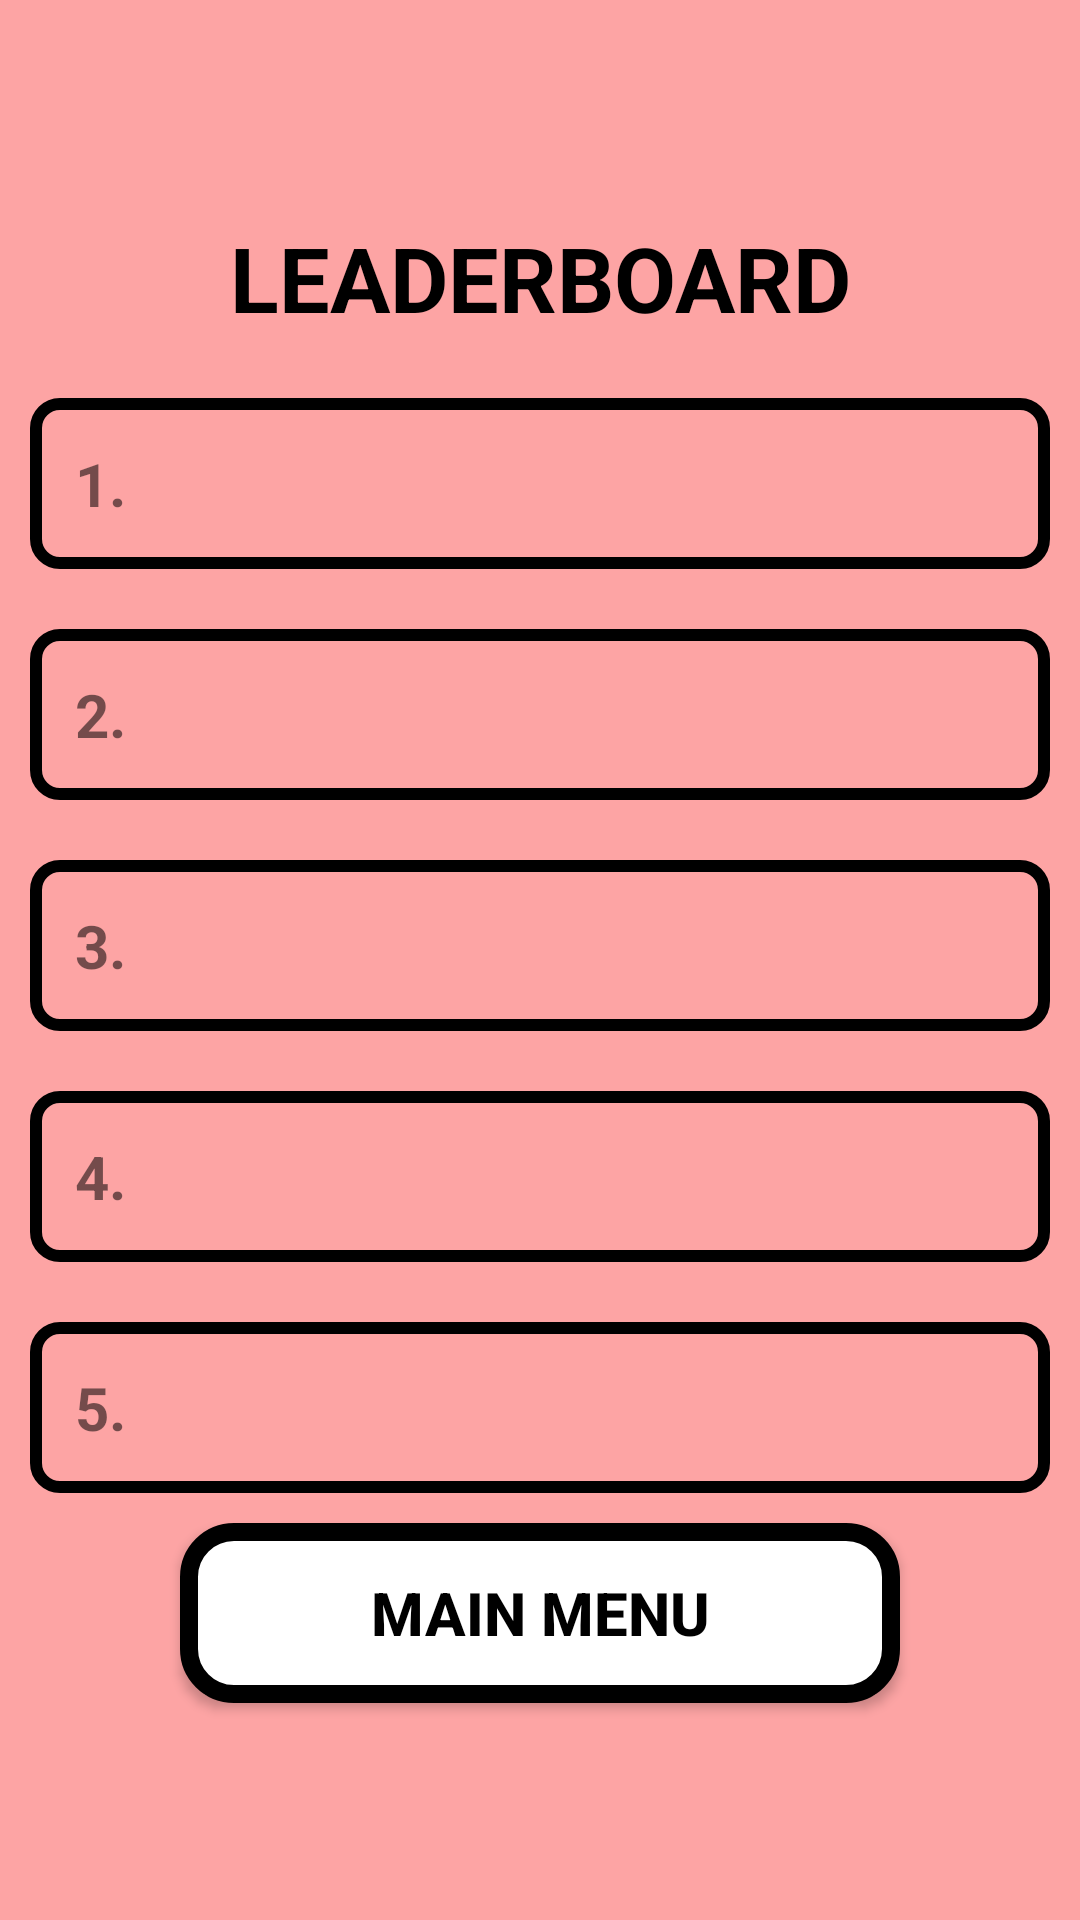

The Android layout XML behind this screen, and the referenced resources:
<!-- AndroidManifest.xml: application theme AppTheme -->
<!-- res/layout/leaderboard_fragment.xml -->
<?xml version="1.0" encoding="utf-8"?>
<LinearLayout xmlns:android="http://schemas.android.com/apk/res/android"
    android:orientation="vertical"
    android:layout_width="match_parent"
    android:layout_height="match_parent"
    android:padding="10dp"
    android:background="@color/bg"
    android:gravity="center">

    <TextView
        android:layout_width="match_parent"
        android:layout_height="wrap_content"
        android:text="@string/menu_leaderboard"
        android:textStyle="bold"
        android:textSize="30sp"
        android:textColor="@color/black"
        android:layout_marginBottom="10dp"
        android:textAlignment="center"/>


    <LinearLayout
        android:id="@+id/leaderboard_row1"
        android:layout_width="match_parent"
        android:layout_height="wrap_content"
        android:orientation="horizontal"
        android:gravity="fill_horizontal"
        android:padding="15dp"
        android:layout_marginVertical="10dp"
        android:background="@drawable/lifeline_button">

        <TextView
            android:layout_width="50dp"
            android:layout_height="wrap_content"
            android:text="@string/_1"
            android:textStyle="bold"
            android:textSize="20sp"
            android:textAlignment="textStart"/>
        <TextView
            android:id="@+id/leaderboard_row1_name"
            android:layout_width="140dp"
            android:layout_height="wrap_content"
            android:textStyle="bold"
            android:textSize="20sp"
            android:textAlignment="textStart"/>

        <TextView
            android:id="@+id/leaderboard_row1_score"
            android:layout_marginStart="20dp"
            android:layout_width="match_parent"
            android:layout_height="wrap_content"
            android:textStyle="bold"
            android:textSize="20sp"
            android:textAlignment="textEnd"/>

    </LinearLayout>


    <LinearLayout
        android:id="@+id/leaderboard_row2"
        android:layout_width="match_parent"
        android:layout_height="wrap_content"
        android:orientation="horizontal"
        android:gravity="fill_horizontal"
        android:padding="15dp"
        android:layout_marginVertical="10dp"
        android:background="@drawable/lifeline_button">

        <TextView
            android:layout_width="50dp"
            android:layout_height="wrap_content"
            android:text="@string/_2"
            android:textStyle="bold"
            android:textSize="20sp"
            android:textAlignment="textStart"/>
        <TextView
            android:id="@+id/leaderboard_row2_name"
            android:layout_width="140dp"
            android:layout_height="wrap_content"
            android:textStyle="bold"
            android:textSize="20sp"
            android:textAlignment="textStart"/>

        <TextView
            android:id="@+id/leaderboard_row2_score"
            android:layout_marginStart="20dp"
            android:layout_width="match_parent"
            android:layout_height="wrap_content"
            android:textStyle="bold"
            android:textSize="20sp"
            android:textAlignment="textEnd"/>

    </LinearLayout>

    
    <LinearLayout
        android:id="@+id/leaderboard_row3"
        android:layout_width="match_parent"
        android:layout_height="wrap_content"
        android:orientation="horizontal"
        android:gravity="fill_horizontal"
        android:padding="15dp"
        android:layout_marginVertical="10dp"
        android:background="@drawable/lifeline_button">

        <TextView
            android:layout_width="50dp"
            android:layout_height="wrap_content"
            android:text="@string/_3"
            android:textStyle="bold"
            android:textSize="20sp"
            android:textAlignment="textStart"/>
        <TextView
            android:id="@+id/leaderboard_row3_name"
            android:layout_width="140dp"
            android:layout_height="wrap_content"
            android:textStyle="bold"
            android:textSize="20sp"
            android:textAlignment="textStart"/>

        <TextView
            android:id="@+id/leaderboard_row3_score"
            android:layout_marginStart="20dp"
            android:layout_width="match_parent"
            android:layout_height="wrap_content"
            android:textStyle="bold"
            android:textSize="20sp"
            android:textAlignment="textEnd"/>

    </LinearLayout>

    
    <LinearLayout
        android:id="@+id/leaderboard_row4"
        android:layout_width="match_parent"
        android:layout_height="wrap_content"
        android:orientation="horizontal"
        android:gravity="fill_horizontal"
        android:padding="15dp"
        android:layout_marginVertical="10dp"
        android:background="@drawable/lifeline_button">

        <TextView
            android:layout_width="50dp"
            android:layout_height="wrap_content"
            android:text="@string/_4"
            android:textStyle="bold"
            android:textSize="20sp"
            android:textAlignment="textStart"/>
        <TextView
            android:id="@+id/leaderboard_row4_name"
            android:layout_width="140dp"
            android:layout_height="wrap_content"
            android:textStyle="bold"
            android:textSize="20sp"
            android:textAlignment="textStart"/>

        <TextView
            android:id="@+id/leaderboard_row4_score"
            android:layout_marginStart="20dp"
            android:layout_width="match_parent"
            android:layout_height="wrap_content"
            android:textStyle="bold"
            android:textSize="20sp"
            android:textAlignment="textEnd"/>

    </LinearLayout>

    
    <LinearLayout
        android:id="@+id/leaderboard_row5"
        android:layout_width="match_parent"
        android:layout_height="wrap_content"
        android:orientation="horizontal"
        android:gravity="fill_horizontal"
        android:padding="15dp"
        android:layout_marginVertical="10dp"
        android:background="@drawable/lifeline_button">

        <TextView
            android:layout_width="50dp"
            android:layout_height="wrap_content"
            android:text="@string/_5"
            android:textStyle="bold"
            android:textSize="20sp"
            android:textAlignment="textStart"/>
        <TextView
            android:id="@+id/leaderboard_row5_name"
            android:layout_width="140dp"
            android:layout_height="wrap_content"
            android:textStyle="bold"
            android:textSize="20sp"
            android:textAlignment="textStart"/>

        <TextView
            android:id="@+id/leaderboard_row5_score"
            android:layout_marginStart="20dp"
            android:layout_width="match_parent"
            android:layout_height="wrap_content"
            android:textStyle="bold"
            android:textSize="20sp"
            android:textAlignment="textEnd"/>

    </LinearLayout>


    <Button
        android:id="@+id/leaderboard_menu"
        android:layout_width="match_parent"
        android:layout_height="60dp"
        style="@style/MenuButton"
        android:layout_marginTop="0dp"
        android:layout_marginLeft="50dp"
        android:layout_marginRight="50dp"
        android:text="@string/main_menu" />

</LinearLayout>
<!-- resources referenced by this layout -->
<resources>
  <color name="bg">#FDA4A4</color>
  <color name="black">#000000</color>
  <!-- drawable lifeline_button (drawable) -->
  <?xml version="1.0" encoding="utf-8"?>
  <selector xmlns:android="http://schemas.android.com/apk/res/android">
      <item
          android:state_pressed="true"
          android:drawable="@drawable/lifeline_button_pressed"
          />
      <item
          android:state_enabled="false"
          android:drawable="@drawable/lifeline_button_disabled"
          />
      <item
          android:drawable="@drawable/lifeline_button_default"
          />
  </selector>
  <string name="_1">1.</string>
  <string name="_2">2.</string>
  <string name="_3">3.</string>
  <string name="_4">4.</string>
  <string name="_5">5.</string>
  <string name="main_menu">MAIN MENU</string>
  <string name="menu_leaderboard">LEADERBOARD</string>
  <style name="MenuButton" parent="Widget.AppCompat.Button">
          <item name="android:background">@drawable/menu_button</item>
          <item name="android:textColor">@color/black</item>
          <item name="android:textSize">20sp</item>
          <item name="android:textStyle">bold</item>
      </style>
  <style name="AppTheme" parent="Theme.AppCompat.Light.NoActionBar">
          
          <item name="colorPrimary">@color/colorPrimary</item>
          <item name="colorPrimaryDark">@color/colorPrimaryDark</item>
          <item name="colorAccent">@color/colorAccent</item>
      </style>
  <!-- drawable lifeline_button_pressed (drawable) -->
  <?xml version="1.0" encoding="utf-8"?>
  <shape
      xmlns:android="http://schemas.android.com/apk/res/android"
      android:shape="rectangle">
  
      <corners
          android:radius="8dp"/>
  
      <padding
          android:bottom="7dp"
          android:left="7dp"
          android:right="7dp"
          android:top="7dp"/>
  
  
  
      <stroke
          android:color="@color/black"
          android:width="6dp"
          />
  </shape>
  <!-- drawable lifeline_button_disabled (drawable) -->
  <?xml version="1.0" encoding="utf-8"?>
  <shape
      xmlns:android="http://schemas.android.com/apk/res/android"
      android:shape="rectangle">
  
      <corners
          android:radius="8dp"/>
  
      <padding
          android:bottom="7dp"
          android:left="7dp"
          android:right="7dp"
          android:top="7dp"/>
  
      <solid
          android:color="@color/grey"/>
  
      <stroke
          android:color="@color/black"
          android:width="4dp"
          />
  </shape>
  <!-- drawable lifeline_button_default (drawable) -->
  <?xml version="1.0" encoding="utf-8"?>
  <shape
      xmlns:android="http://schemas.android.com/apk/res/android"
      android:shape="rectangle">
  
      <corners
          android:radius="8dp"/>
  
      <padding
          android:bottom="7dp"
          android:left="7dp"
          android:right="7dp"
          android:top="7dp"/>
  
      <stroke
          android:color="@color/black"
          android:width="4dp"
          />
  </shape>
  <!-- drawable menu_button (drawable) -->
  <?xml version="1.0" encoding="utf-8"?>
  <selector xmlns:android="http://schemas.android.com/apk/res/android">
      <item
          android:state_pressed="true"
          android:drawable="@drawable/menu_button_pressed"
          />
      <item
          android:state_enabled="false"
          android:drawable="@drawable/menu_button_disabled"
          />
      <item
          android:drawable="@drawable/menu_button_default"
          />
  </selector>
  <color name="colorPrimary">#FF0000</color>
  <color name="colorPrimaryDark">#525252</color>
  <color name="colorAccent">#FFDE00</color>
  <color name="grey">#858585</color>
  <color name="white">#FFFFFF</color>
</resources>
